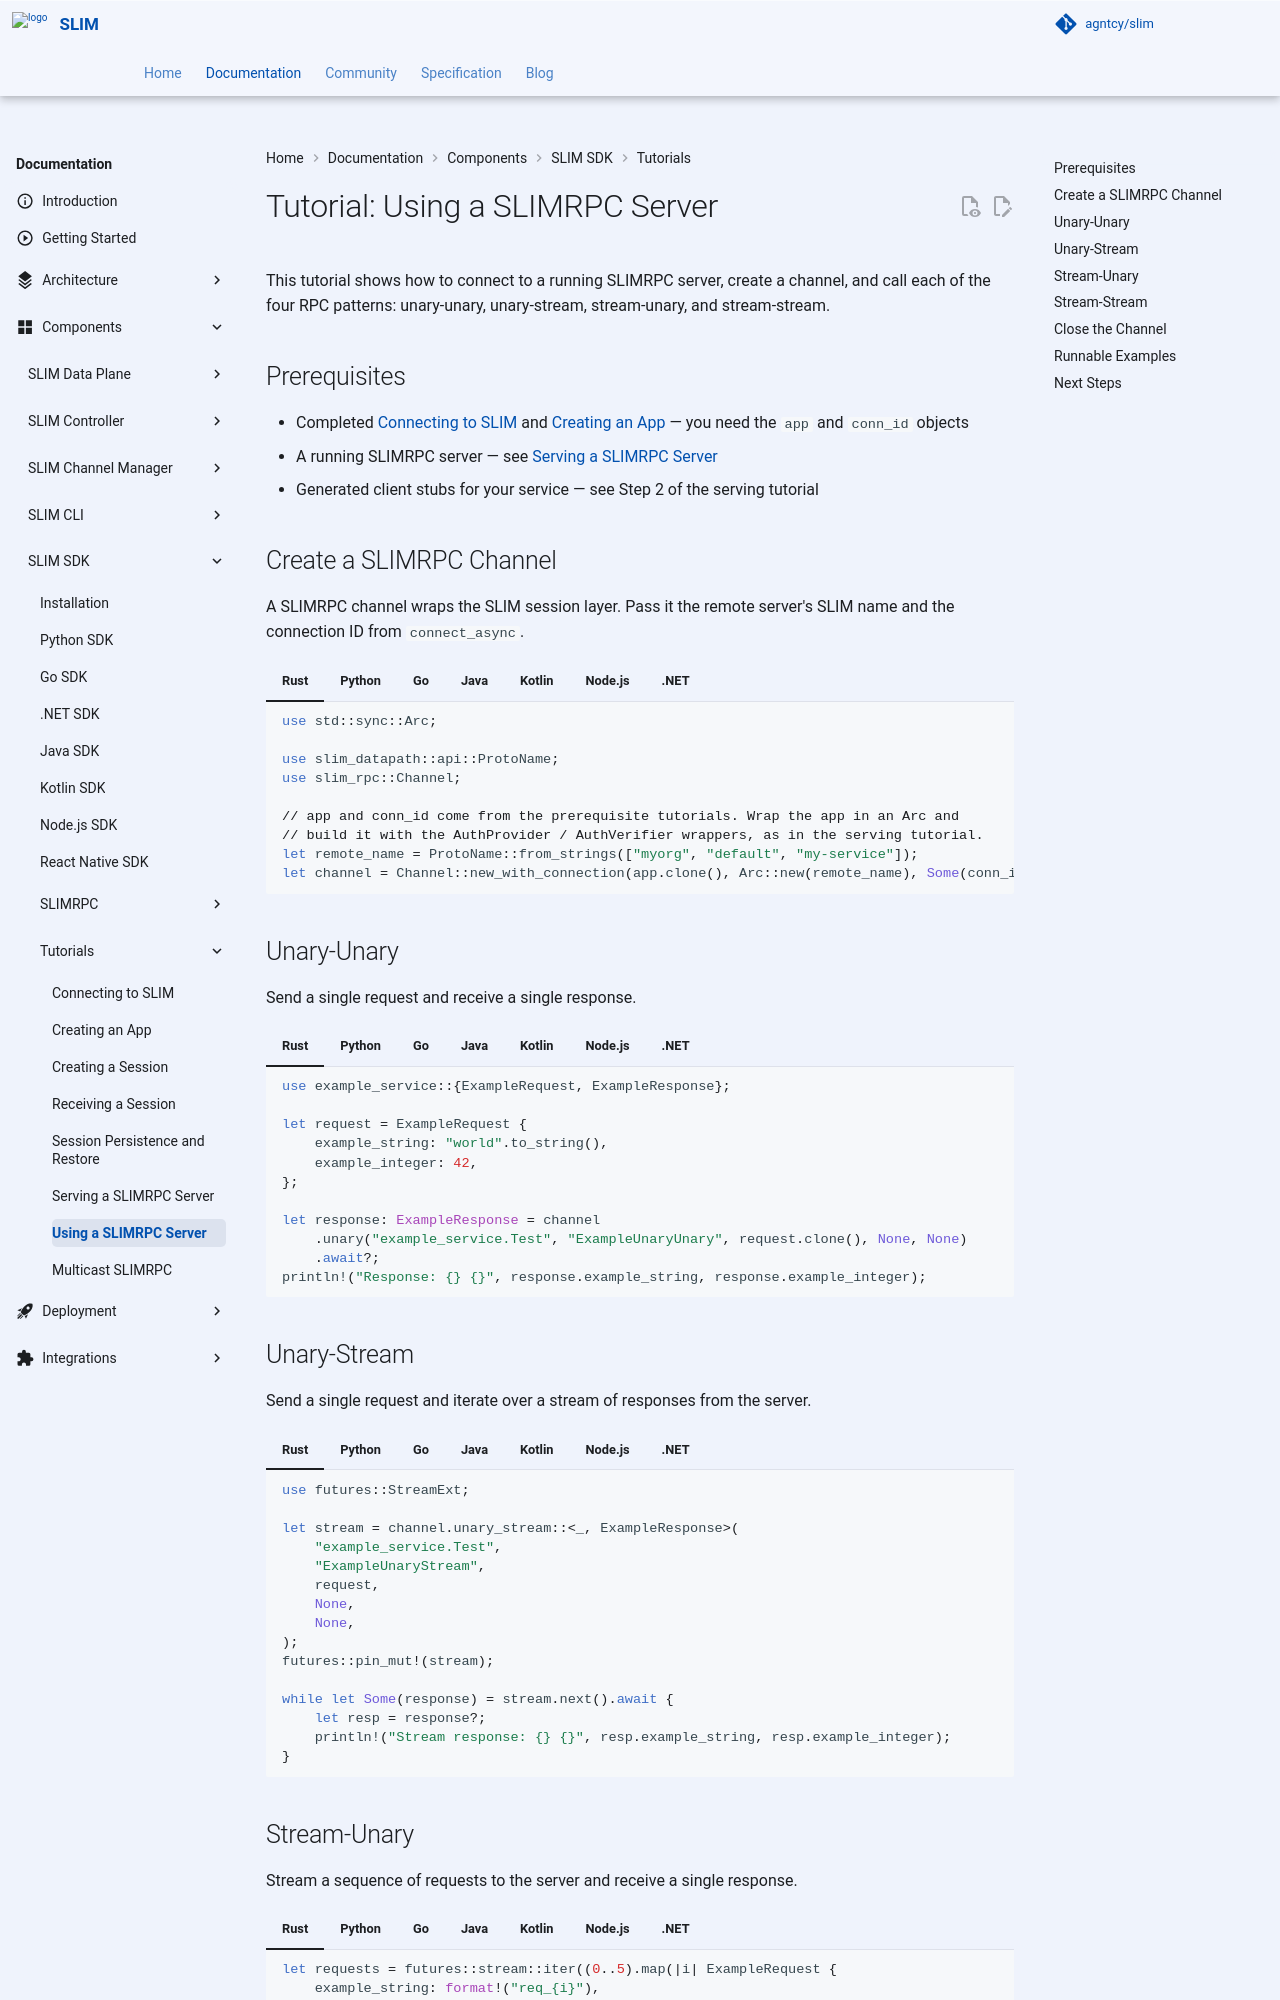

repository: agntcy/slim · page: slimctl-v3.5.0/slim/components/sdk/tutorials/slimrpc/tutorial-client/index.html · generator: mkdocs

# Tutorial: Using a SLIMRPC Server

This tutorial shows how to connect to a running SLIMRPC server, create a channel, and call each of the four RPC patterns: unary-unary, unary-stream, stream-unary, and stream-stream.

## Prerequisites

- Completed [Connecting to SLIM](../tutorial-connect.md) and [Creating an App](../tutorial-app.md) — you need the `app` and `conn_id` objects
- A running SLIMRPC server — see [Serving a SLIMRPC Server](./tutorial-serve.md)
- Generated client stubs for your service — see Step 2 of the serving tutorial

## Create a SLIMRPC Channel

A SLIMRPC channel wraps the SLIM session layer. Pass it the remote server's SLIM name and the connection ID from `connect_async`.

=== "Rust"

    ```rust
    use std::sync::Arc;

    use slim_datapath::api::ProtoName;
    use slim_rpc::Channel;

    // app and conn_id come from the prerequisite tutorials. Wrap the app in an Arc and
    // build it with the AuthProvider / AuthVerifier wrappers, as in the serving tutorial.
    let remote_name = ProtoName::from_strings(["myorg", "default", "my-service"]);
    let channel = Channel::new_with_connection(app.clone(), Arc::new(remote_name), Some(conn_id));
    ```

=== "Python"

    ```python
    import slim_bindings
    from example_service.example_pb2_slimrpc import TestStub

    # app, conn_id, and remote_name come from the prerequisite tutorials
    channel = slim_bindings.Channel.new_with_connection(app, remote_name, conn_id)
    client = TestStub(channel)
    ```

=== "Go"

    ```go
    import (
        slim_rpc "github.com/agntcy/slim-bindings-go/v3/slim_rpc"
        pb "example/types"
    )

    // app, connId, and remoteName come from the prerequisite tutorials
    channel := slim_rpc.ChannelNewWithConnection(app, remoteName, &connId)
    client := pb.NewTestClient(channel)
    ```

=== "Java"

    ```java
    import io.agntcy.slim.bindings.slimrpc.Channel;
    import com.example_service.TestSlimrpc;

    // app, connId, and remoteName come from the prerequisite tutorials
    Channel channel = Channel.newWithConnection(app, remoteName, connId);
    TestSlimrpc.TestClientImpl client = new TestSlimrpc.TestClientImpl(channel);
    ```

=== "Kotlin"

    ```kotlin
    import io.agntcy.slim.bindings.slimrpc.Channel
    import com.example_service.TestSlimrpc

    // app, connId, and remoteName come from the prerequisite tutorials
    val channel = Channel.newWithConnection(app, remoteName, connId)
    val client = TestSlimrpc.TestClientImpl(channel)
    ```

=== "Node.js"

    ```typescript
    import slimBindings from '@agntcy/slim-bindings';
    import { TestClient } from './types/example_slimrpc.js';

    // app, connId, and remoteName come from the prerequisite tutorials
    const channel = slimBindings.Channel.newWithConnection(app, remoteName, connId);
    const client = new TestClient(channel);
    ```

=== ".NET"

    ```csharp
    using Agntcy.Slim.SlimRpc;
    using ExampleService;

    // app, connId, and remoteName come from the prerequisite tutorials
    var channel = SlimRpcChannelFactory.CreateChannel(app, remoteName, connId);
    var client = new TestClient(channel);
    ```

## Unary-Unary

Send a single request and receive a single response.

=== "Rust"

    ```rust
    use example_service::{ExampleRequest, ExampleResponse};

    let request = ExampleRequest {
        example_string: "world".to_string(),
        example_integer: 42,
    };

    let response: ExampleResponse = channel
        .unary("example_service.Test", "ExampleUnaryUnary", request.clone(), None, None)
        .await?;
    println!("Response: {} {}", response.example_string, response.example_integer);
    ```

=== "Python"

    ```python
    from datetime import timedelta
    from example_service.example_pb2 import ExampleRequest

    request = ExampleRequest(example_string="world", example_integer=42)
    response = await client.ExampleUnaryUnary(request, timeout=timedelta(seconds=5))
    print("Response:", response.example_string, response.example_integer)
    ```

=== "Go"

    ```go
    import (
        "context"
        "fmt"
        "time"
    )

    ctx, cancel := context.WithTimeout(context.Background(), 5*time.Second)
    defer cancel()

    request := &pb.ExampleRequest{ExampleString: "world", ExampleInteger: 42}
    response, err := client.ExampleUnaryUnary(ctx, request)
    if err != nil {
        log.Fatal(err)
    }
    fmt.Println("Response:", response.ExampleString, response.ExampleInteger)
    ```

=== "Java"

    ```java
    import java.time.Duration;
    import com.example_service.ExampleRequest;
    import com.example_service.ExampleResponse;

    ExampleRequest request = ExampleRequest.newBuilder()
        .setExampleString("world")
        .setExampleInteger(42)
        .build();

    ExampleResponse response = client.ExampleUnaryUnary(request, Duration.ofSeconds(5), null);
    System.out.println("Response: " + response.getExampleString() + " " + response.getExampleInteger());
    ```

=== "Kotlin"

    ```kotlin
    import com.example_service.ExampleRequest
    import java.time.Duration

    val request = ExampleRequest.newBuilder()
        .setExampleString("world")
        .setExampleInteger(42)
        .build()

    val response = client.ExampleUnaryUnary(request, Duration.ofSeconds(5), null)
    println("Response: ${response.exampleString} ${response.exampleInteger}")
    ```

=== "Node.js"

    ```typescript
    import { create } from '@bufbuild/protobuf';
    import { ExampleRequestSchema } from './types/example_pb.js';

    const request = create(ExampleRequestSchema, { exampleString: 'world', exampleInteger: 42n });
    const response = await client.ExampleUnaryUnary(request, 5000);
    console.log('Response:', response.exampleString, response.exampleInteger);
    ```

=== ".NET"

    ```csharp
    using ExampleService;

    var request = new ExampleRequest { ExampleString = "world", ExampleInteger = 42 };
    var response = await client.ExampleUnaryUnaryAsync(request, timeout: TimeSpan.FromSeconds(5));
    Console.WriteLine($"Response: {response.ExampleString} {response.ExampleInteger}");
    ```

## Unary-Stream

Send a single request and iterate over a stream of responses from the server.

=== "Rust"

    ```rust
    use futures::StreamExt;

    let stream = channel.unary_stream::<_, ExampleResponse>(
        "example_service.Test",
        "ExampleUnaryStream",
        request,
        None,
        None,
    );
    futures::pin_mut!(stream);

    while let Some(response) = stream.next().await {
        let resp = response?;
        println!("Stream response: {} {}", resp.example_string, resp.example_integer);
    }
    ```

=== "Python"

    ```python
    async for response in client.ExampleUnaryStream(request, timeout=timedelta(seconds=5)):
        print("Stream response:", response.example_string, response.example_integer)
    ```

=== "Go"

    ```go
    stream, err := client.ExampleUnaryStream(ctx, request)
    if err != nil {
        log.Fatal(err)
    }
    for {
        resp, err := stream.Recv()
        if err != nil {
            log.Fatal(err)
        }
        if resp == nil { // end of stream
            break
        }
        fmt.Println("Stream response:", resp.ExampleString, resp.ExampleInteger)
    }
    ```

=== "Java"

    ```java
    import io.agntcy.slim.bindings.slimrpc.ClientResponseStream;
    import io.agntcy.slim.bindings.slimrpc.ResponseStreamReader;

    ResponseStreamReader streamReader = client.ExampleUnaryStream(request, Duration.ofSeconds(5), null);
    ClientResponseStream<ExampleResponse> stream = ClientResponseStream.create(streamReader,
        bytes -> {
            try { return ExampleResponse.parseFrom(bytes); }
            catch (Exception e) { throw new RuntimeException(e); }
        });
    while (true) {
        ExampleResponse resp = stream.recv();
        if (resp == null) break;
        System.out.println("Stream response: " + resp.getExampleString() + " " + resp.getExampleInteger());
    }
    ```

=== "Kotlin"

    ```kotlin
    import io.agntcy.slim.bindings.slimrpc.ClientResponseStream
    import java.time.Duration

    val streamReader = client.ExampleUnaryStream(request, Duration.ofSeconds(5), null)
    val stream = ClientResponseStream.create(streamReader) { bytes -> ExampleResponse.parseFrom(bytes) }
    while (true) {
        val resp = stream.recv() ?: break
        println("Stream response: ${resp.exampleString} ${resp.exampleInteger}")
    }
    ```

=== "Node.js"

    ```typescript
    for await (const resp of client.ExampleUnaryStream(request, 5000)) {
        console.log('Stream response:', resp.exampleString, resp.exampleInteger);
    }
    ```

=== ".NET"

    ```csharp
    await foreach (var response in client.ExampleUnaryStreamAsync(request, timeout: TimeSpan.FromSeconds(5)))
    {
        Console.WriteLine($"Stream response: {response.ExampleString} {response.ExampleInteger}");
    }
    ```
